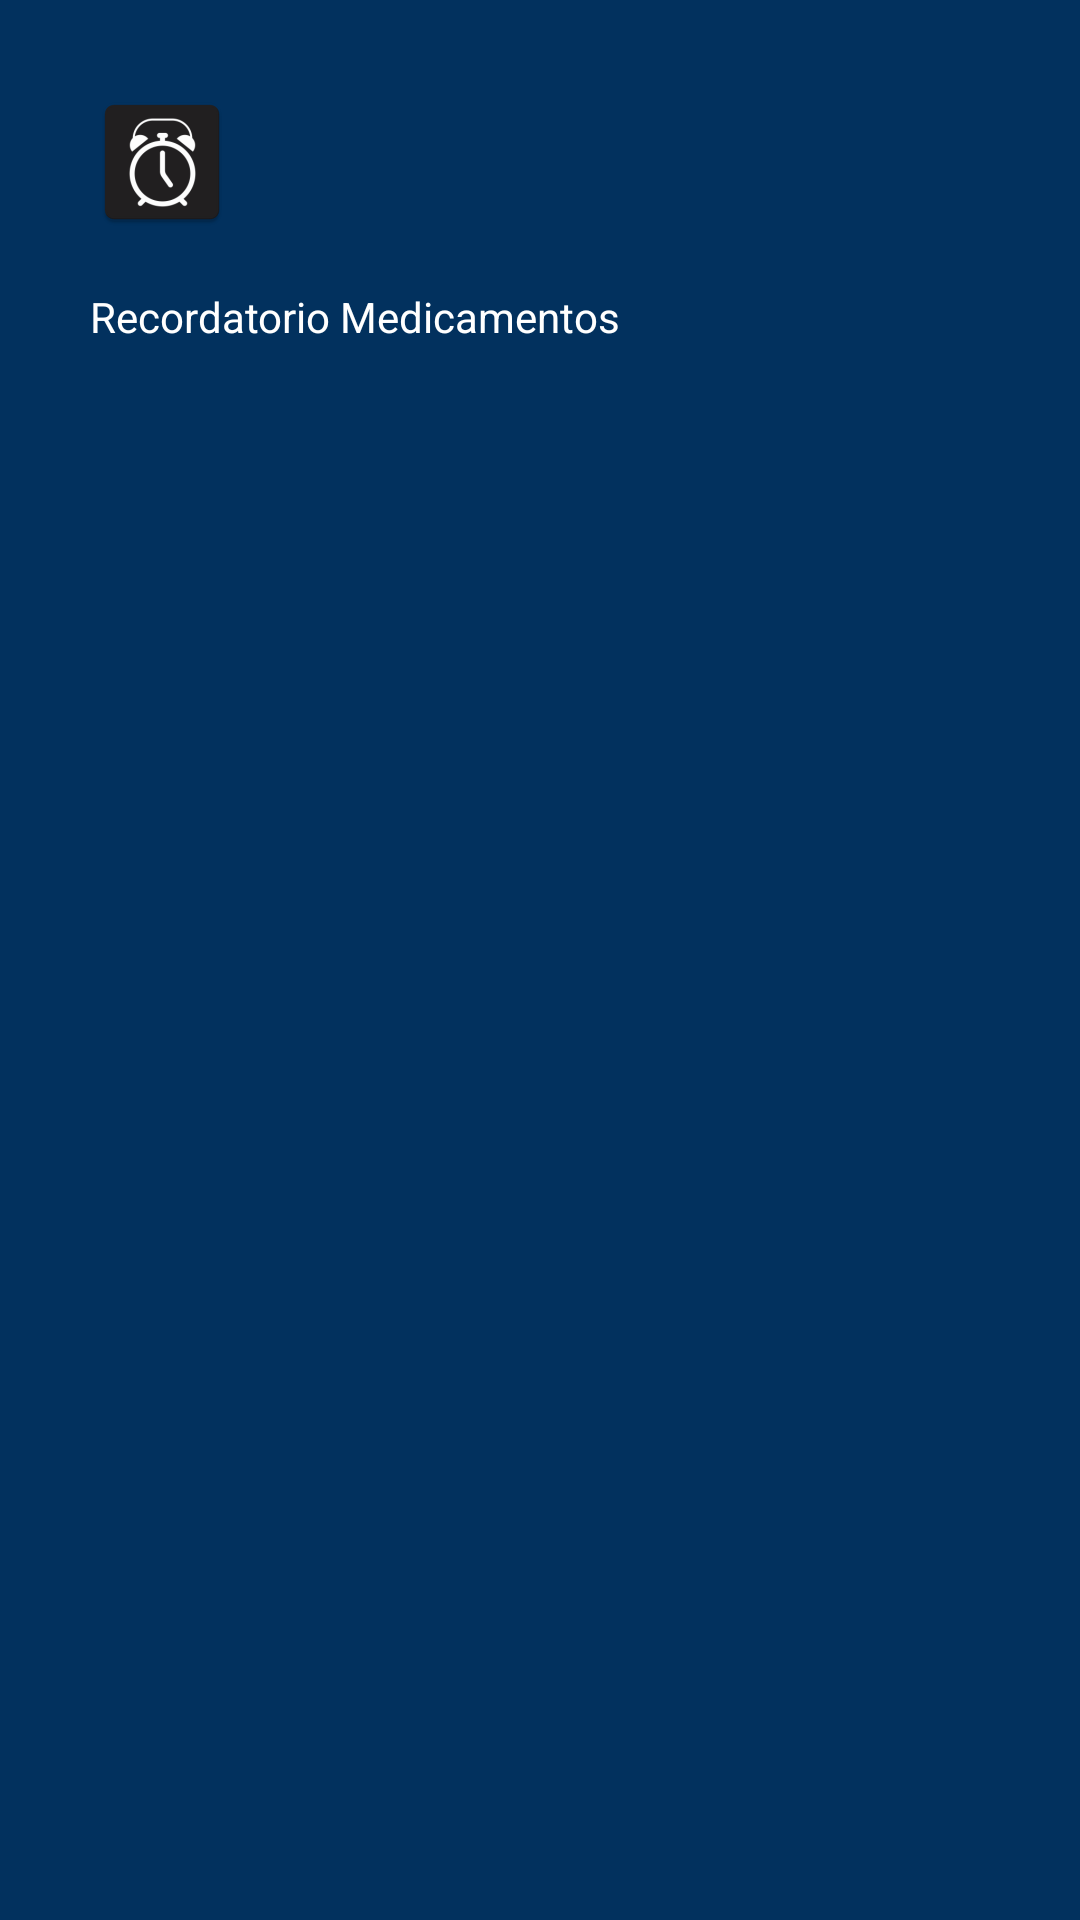

Produce the Android XML layout that renders to this screen, including the resource entries it uses.
<!-- AndroidManifest.xml: application theme Theme.RecordatorioMedicamentos -->
<!-- res/layout/nav_header_main.xml -->
<?xml version="1.0" encoding="utf-8"?>
<LinearLayout xmlns:android="http://schemas.android.com/apk/res/android"
    android:id="@+id/nav_header"
    android:layout_width="match_parent"
    android:layout_height="match_parent"
    android:background="#02315E"
    android:clickable="true"
    android:focusable="true"
    android:foreground="?attr/selectableItemBackgroundBorderless"
    android:gravity="bottom"
    android:orientation="vertical"
    android:padding="30dp"
    android:theme="@style/ThemeOverlay.AppCompat.Dark">

    <ImageView
        android:id="@+id/nav_header_imageView"
        android:layout_width="wrap_content"
        android:layout_height="wrap_content"
        android:src="@mipmap/ic_launcher" />

    <TextView
        android:id="@+id/nav_header_textView"
        android:layout_width="match_parent"
        android:layout_height="match_parent"
        android:paddingTop="18dp"
        android:text="Recordatorio Medicamentos"
        android:textColor="@android:color/white"
        android:textAppearance="@style/TextAppearance.AppCompat.Body1" />


</LinearLayout>
<!-- resources referenced by this layout -->
<resources>
  <!-- mipmap ic_launcher: png bitmap (mipmap-hdpi, 2758 bytes) -->
  <style name="Theme.RecordatorioMedicamentos" parent="Base.Theme.RecordatorioMedicamentos" />
  <style name="Base.Theme.RecordatorioMedicamentos" parent="Theme.Material3.DayNight.NoActionBar">
          
          
          
          <item name="windowActionBar">false</item>
          <item name="windowNoTitle">true</item>
      </style>
</resources>
